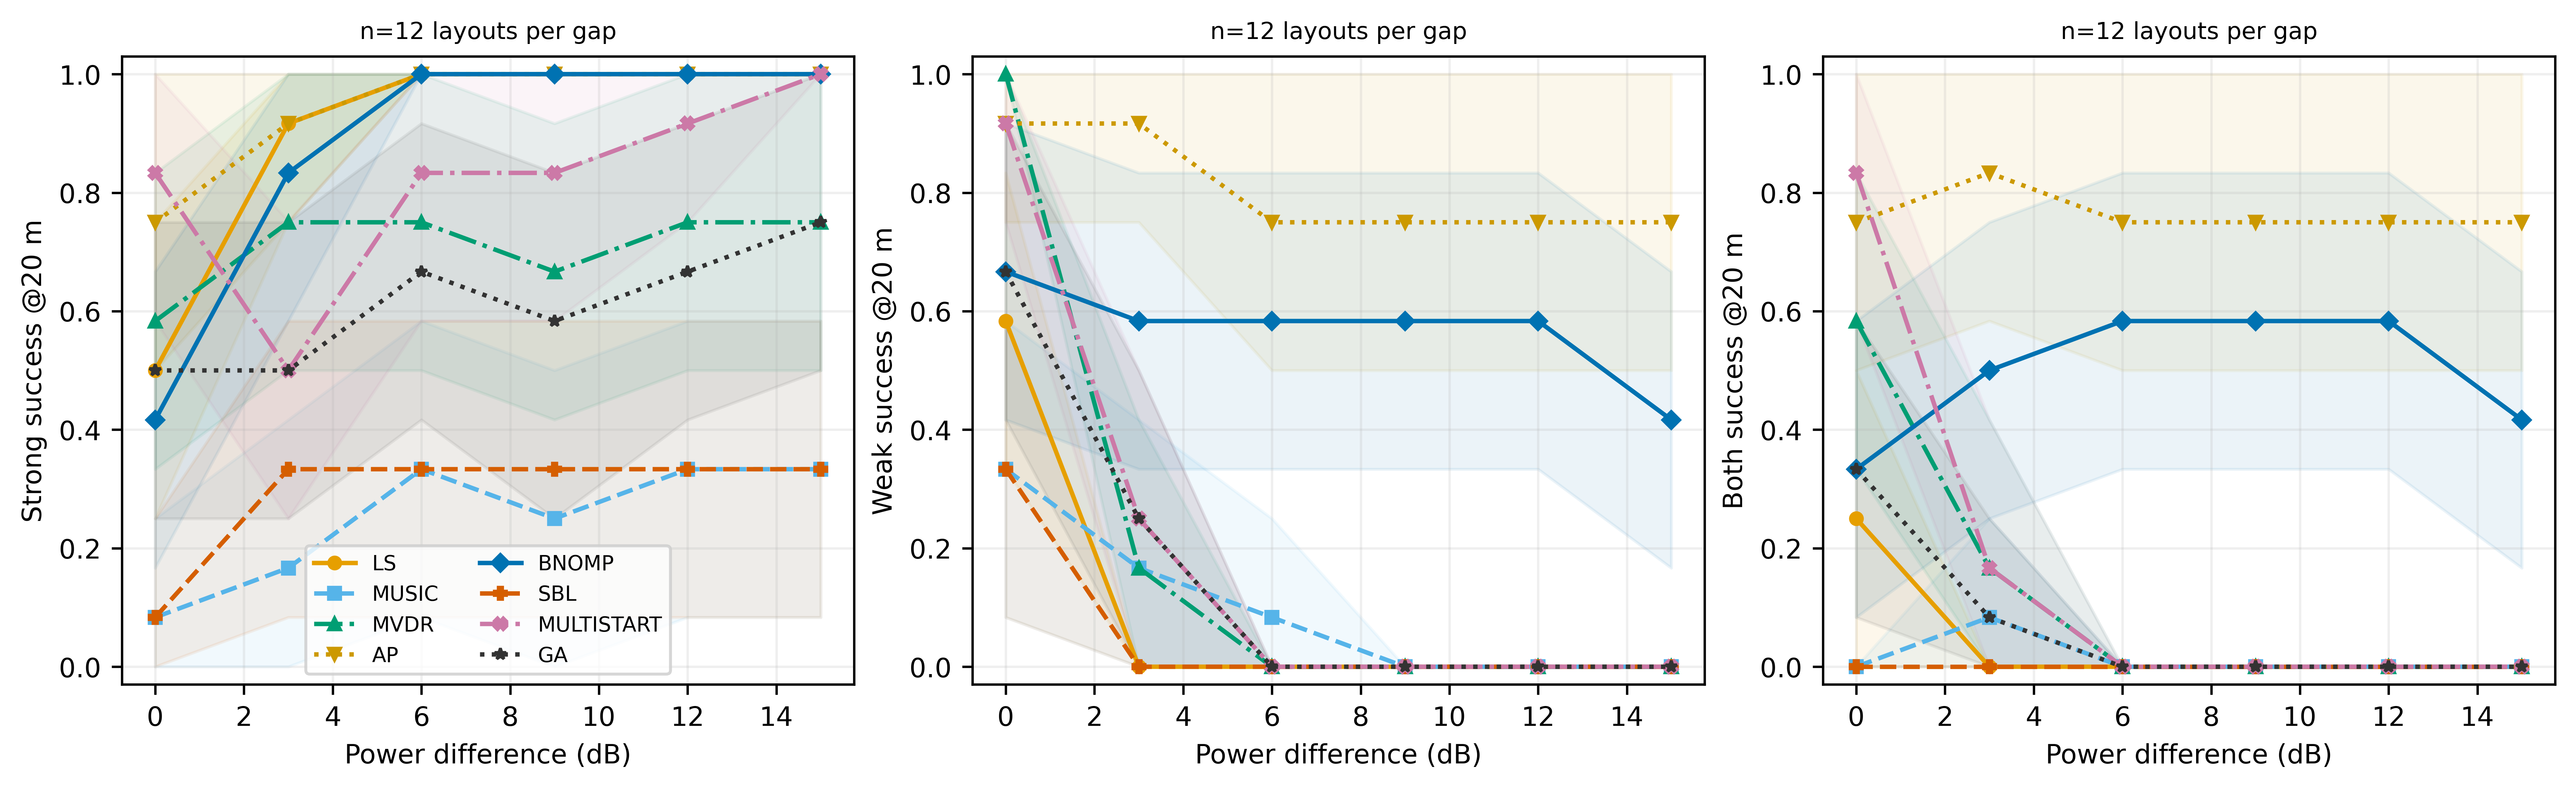

The data file committed next to this chart (first rows):
tag, group, method, kind, gap_db, budget, strong20, weak20, both20, strong_error, weak_error, gospa, coverage, seconds, status, candidate_points, joint_evaluations, frequency_response_points
0_0_mixed_AP, 0, AP, mixed, 0.0, 60.0, 1, 1, 1, 4.515, 14.69, 15.37, 1.0, 60.08, BUDGET_EXHAUSTED, 71407, 521, 1186578432
0_0_mixed_BNOMP, 0, BNOMP, mixed, 0.0, 60.0, 0, 0, 0, 27.62, 32.63, 42.75, 1.0, 9.356, FINISHED, 80835, 41, 1327251456
0_0_mixed_GA, 0, GA, mixed, 0.0, 60.0, 0, 0, 0, 60.58, 34, 69.47, 1.0, 60.36, BUDGET_EXHAUSTED, 10201, 636, 187973632
0_0_mixed_LS, 0, LS, mixed, 0.0, 60.0, 1, 0, 0, 19.66, 930.9, 101.9, 1.0, 2.883, FINISHED, 41433, 0, 678838272
0_0_mixed_MULTISTART, 0, MULTISTART, mixed, 0.0, 60.0, 1, 1, 1, 4.409, 14.58, 15.23, 1.0, 60.07, BUDGET_EXHAUSTED, 10201, 536, 184696832
0_0_mixed_MUSIC, 0, MUSIC, mixed, 0.0, 60.0, 1, 0, 0, 61.15, 951.1, 101.8, 1.0, 0.5025, FINISHED, 10679, 0, 43741184
0_0_mixed_MVDR, 0, MVDR, mixed, 0.0, 60.0, 0, 1, 0, 21.22, 9.359, 23.19, 1.0, 0.6269, FINISHED, 11244, 0, 23027712
0_0_mixed_SBL, 0, SBL, mixed, 0.0, 60.0, 0, 1, 0, 101.8, 16.92, 101.4, 1.0, 53.25, FINISHED, 0, 0, 2786607104
0_12_mixed_AP, 0, AP, mixed, 12.0, 60.0, 1, 1, 1, 1.53, 14.07, 14.15, 1.0, 60.08, BUDGET_EXHAUSTED, 71407, 510, 1186349056
0_12_mixed_BNOMP, 0, BNOMP, mixed, 12.0, 60.0, 1, 0, 0, 1.619, 25.54, 25.59, 1.0, 8.818, FINISHED, 80833, 41, 1327235072
0_12_mixed_GA, 0, GA, mixed, 12.0, 60.0, 0, 0, 0, 27.93, 627.3, 103.8, 1.0, 60.07, BUDGET_EXHAUSTED, 10201, 612, 187187200
0_12_mixed_LS, 0, LS, mixed, 12.0, 60.0, 1, 0, 0, 2.153, 936.2, 100, 1.0, 2.649, FINISHED, 41111, 0, 673562624
0_12_mixed_MULTISTART, 0, MULTISTART, mixed, 12.0, 60.0, 1, 0, 0, 1.239, 852.8, 100, 1.0, 60.08, BUDGET_EXHAUSTED, 10201, 534, 184631296
0_12_mixed_MUSIC, 0, MUSIC, mixed, 12.0, 60.0, 1, 0, 0, 61.15, 951.3, 101.8, 1.0, 0.411, FINISHED, 10507, 0, 43036672
0_12_mixed_MVDR, 0, MVDR, mixed, 12.0, 60.0, 1, 0, 0, 1.112, 932.4, 100, 1.0, 0.3905, FINISHED, 10806, 0, 22130688
0_12_mixed_SBL, 0, SBL, mixed, 12.0, 60.0, 0, 0, 0, 104.4, 914.9, 141.4, 1.0, 52.06, FINISHED, 0, 0, 2786607104
0_15_mixed_AP, 0, AP, mixed, 15.0, 60.0, 1, 1, 1, 1.229, 13.33, 13.39, 1.0, 60.1, BUDGET_EXHAUSTED, 71407, 507, 1186217984
0_15_mixed_BNOMP, 0, BNOMP, mixed, 15.0, 60.0, 1, 0, 0, 1.155, 25.12, 25.15, 1.0, 8.917, FINISHED, 80833, 41, 1327316992
0_15_mixed_GA, 0, GA, mixed, 15.0, 60.0, 0, 0, 0, 22.67, 646.1, 102.5, 1.0, 60.09, BUDGET_EXHAUSTED, 10201, 632, 187842560
0_15_mixed_LS, 0, LS, mixed, 15.0, 60.0, 1, 0, 0, 31.64, 950.7, 100, 1.0, 2.57, FINISHED, 41133, 0, 673923072
0_15_mixed_MULTISTART, 0, MULTISTART, mixed, 15.0, 60.0, 1, 0, 0, 0.4278, 844.2, 100, 1.0, 60.06, BUDGET_EXHAUSTED, 10201, 537, 184729600
0_15_mixed_MUSIC, 0, MUSIC, mixed, 15.0, 60.0, 1, 0, 0, 61.15, 951.3, 101.8, 1.0, 0.4249, FINISHED, 10557, 0, 43241472
0_15_mixed_MVDR, 0, MVDR, mixed, 15.0, 60.0, 1, 0, 0, 1.12, 932.4, 100, 1.0, 0.3055, FINISHED, 10590, 0, 21688320
0_15_mixed_SBL, 0, SBL, mixed, 15.0, 60.0, 0, 0, 0, 104.4, 914.9, 141.4, 1.0, 54.09, FINISHED, 0, 0, 2786607104
0_3_mixed_AP, 0, AP, mixed, 3.0, 60.0, 1, 1, 1, 3.46, 14.56, 14.97, 1.0, 60.01, BUDGET_EXHAUSTED, 71407, 520, 1186594816
0_3_mixed_BNOMP, 0, BNOMP, mixed, 3.0, 60.0, 1, 0, 0, 9.781, 28.42, 30.05, 1.0, 8.85, FINISHED, 80833, 41, 1327022080
0_3_mixed_GA, 0, GA, mixed, 3.0, 60.0, 0, 0, 0, 57.6, 140.3, 115.4, 1.0, 60.26, BUDGET_EXHAUSTED, 10201, 624, 187580416
0_3_mixed_LS, 0, LS, mixed, 3.0, 60.0, 1, 0, 0, 31.07, 946.4, 100.6, 1.0, 2.76, FINISHED, 41259, 0, 675987456
0_3_mixed_MULTISTART, 0, MULTISTART, mixed, 3.0, 60.0, 1, 0, 0, 6.147, 852.2, 100.2, 1.0, 60.04, BUDGET_EXHAUSTED, 10201, 533, 184598528
0_3_mixed_MUSIC, 0, MUSIC, mixed, 3.0, 60.0, 1, 0, 0, 61.15, 951, 101.8, 1.0, 0.501, FINISHED, 10698, 0, 43819008
0_3_mixed_MVDR, 0, MVDR, mixed, 3.0, 60.0, 0, 0, 0, 21.25, 936.2, 102.2, 1.0, 0.5825, FINISHED, 11157, 0, 22849536
0_3_mixed_SBL, 0, SBL, mixed, 3.0, 60.0, 0, 0, 0, 54.08, 914.9, 113.7, 1.0, 52.58, FINISHED, 0, 0, 2786607104
0_6_mixed_AP, 0, AP, mixed, 6.0, 60.0, 1, 1, 1, 2.61, 14.46, 14.7, 1.0, 60.05, BUDGET_EXHAUSTED, 71407, 519, 1186594816
0_6_mixed_BNOMP, 0, BNOMP, mixed, 6.0, 60.0, 1, 0, 0, 5.212, 27.05, 27.55, 1.0, 9.171, FINISHED, 80833, 41, 1327185920
0_6_mixed_GA, 0, GA, mixed, 6.0, 60.0, 0, 0, 0, 39.02, 471, 107.3, 1.0, 60.01, BUDGET_EXHAUSTED, 10201, 620, 187449344
0_6_mixed_LS, 0, LS, mixed, 6.0, 60.0, 1, 0, 0, 6.052, 936.1, 100.2, 1.0, 3.159, FINISHED, 41350, 0, 677478400
0_6_mixed_MULTISTART, 0, MULTISTART, mixed, 6.0, 60.0, 1, 0, 0, 3.194, 849.2, 100.1, 1.0, 60.01, BUDGET_EXHAUSTED, 10201, 531, 184532992
0_6_mixed_MUSIC, 0, MUSIC, mixed, 6.0, 60.0, 1, 0, 0, 61.15, 950.9, 101.7, 1.0, 0.3959, FINISHED, 10454, 0, 42819584
0_6_mixed_MVDR, 0, MVDR, mixed, 6.0, 60.0, 0, 0, 0, 21.25, 936.4, 102.2, 1.0, 0.7197, FINISHED, 11142, 0, 22818816
0_6_mixed_SBL, 0, SBL, mixed, 6.0, 60.0, 0, 0, 0, 104.4, 914.9, 141.4, 1.0, 60, BUDGET_EXHAUSTED, 0, 0, 2648646656
0_9_mixed_AP, 0, AP, mixed, 9.0, 60.0, 1, 1, 1, 1.938, 14.03, 14.16, 1.0, 60.04, BUDGET_EXHAUSTED, 71407, 508, 1186267136
0_9_mixed_BNOMP, 0, BNOMP, mixed, 9.0, 60.0, 1, 0, 0, 2.796, 26.15, 26.3, 1.0, 8.904, FINISHED, 80833, 41, 1327366144
0_9_mixed_GA, 0, GA, mixed, 9.0, 60.0, 0, 0, 0, 40.33, 102, 107.8, 1.0, 60.22, BUDGET_EXHAUSTED, 10201, 616, 187318272
0_9_mixed_LS, 0, LS, mixed, 9.0, 60.0, 1, 0, 0, 3.551, 936.2, 100.1, 1.0, 2.686, FINISHED, 41066, 0, 672825344
0_9_mixed_MULTISTART, 0, MULTISTART, mixed, 9.0, 60.0, 1, 0, 0, 2.095, 849.2, 100, 1.0, 60.09, BUDGET_EXHAUSTED, 10201, 529, 184467456
0_9_mixed_MUSIC, 0, MUSIC, mixed, 9.0, 60.0, 1, 0, 0, 61.15, 951.3, 101.8, 1.0, 0.4129, FINISHED, 10454, 0, 42819584
0_9_mixed_MVDR, 0, MVDR, mixed, 9.0, 60.0, 0, 0, 0, 21.33, 943.5, 102, 1.0, 0.3895, FINISHED, 10720, 0, 21954560
0_9_mixed_SBL, 0, SBL, mixed, 9.0, 60.0, 0, 0, 0, 104.4, 914.9, 141.4, 1.0, 52.25, FINISHED, 0, 0, 2786607104
10_0_mixed_AP, 10, AP, mixed, 0.0, 60.0, 1, 1, 1, 1.29, 0.6323, 1.437, 1.0, 60.04, BUDGET_EXHAUSTED, 71407, 548, 1187430400
10_0_mixed_BNOMP, 10, BNOMP, mixed, 0.0, 60.0, 1, 1, 1, 1.247, 0.6175, 1.392, 1.0, 8.543, FINISHED, 80829, 41, 1326858240
10_0_mixed_GA, 10, GA, mixed, 0.0, 60.0, 1, 1, 1, 13.16, 9.533, 16.25, 1.0, 60.32, BUDGET_EXHAUSTED, 10201, 648, 188366848
10_0_mixed_LS, 10, LS, mixed, 0.0, 60.0, 1, 1, 1, 6.219, 0.6492, 6.253, 1.0, 2.486, FINISHED, 40944, 0, 670826496
10_0_mixed_MULTISTART, 10, MULTISTART, mixed, 0.0, 60.0, 1, 1, 1, 1.343, 0.6369, 1.486, 1.0, 60.07, BUDGET_EXHAUSTED, 10201, 545, 184991744
10_0_mixed_MUSIC, 10, MUSIC, mixed, 0.0, 60.0, 0, 1, 0, 20.9, 1.39, 20.94, 1.0, 0.6396, FINISHED, 11210, 0, 45916160
10_0_mixed_MVDR, 10, MVDR, mixed, 0.0, 60.0, 1, 1, 1, 3.651, 2.769, 4.582, 1.0, 0.5885, FINISHED, 11445, 0, 23439360
10_0_mixed_SBL, 10, SBL, mixed, 0.0, 60.0, 0, 1, 0, 1087, 121, 100.4, 1.0, 51.47, FINISHED, 0, 0, 2786607104
10_12_mixed_AP, 10, AP, mixed, 12.0, 60.0, 1, 1, 1, 0.1097, 0.5774, 0.5877, 1.0, 60.02, BUDGET_EXHAUSTED, 71407, 523, 1186742272
10_12_mixed_BNOMP, 10, BNOMP, mixed, 12.0, 60.0, 1, 1, 1, 0.01905, 1.49, 1.49, 1.0, 8.648, FINISHED, 80833, 41, 1327054848
10_12_mixed_GA, 10, GA, mixed, 12.0, 60.0, 1, 0, 0, 479, 1088, 100.7, 1.0, 60.31, BUDGET_EXHAUSTED, 10201, 644, 188235776
10_12_mixed_LS, 10, LS, mixed, 12.0, 60.0, 1, 0, 0, 0.137, 943.9, 100, 1.0, 2.618, FINISHED, 41239, 0, 675659776
... 516 more rows
